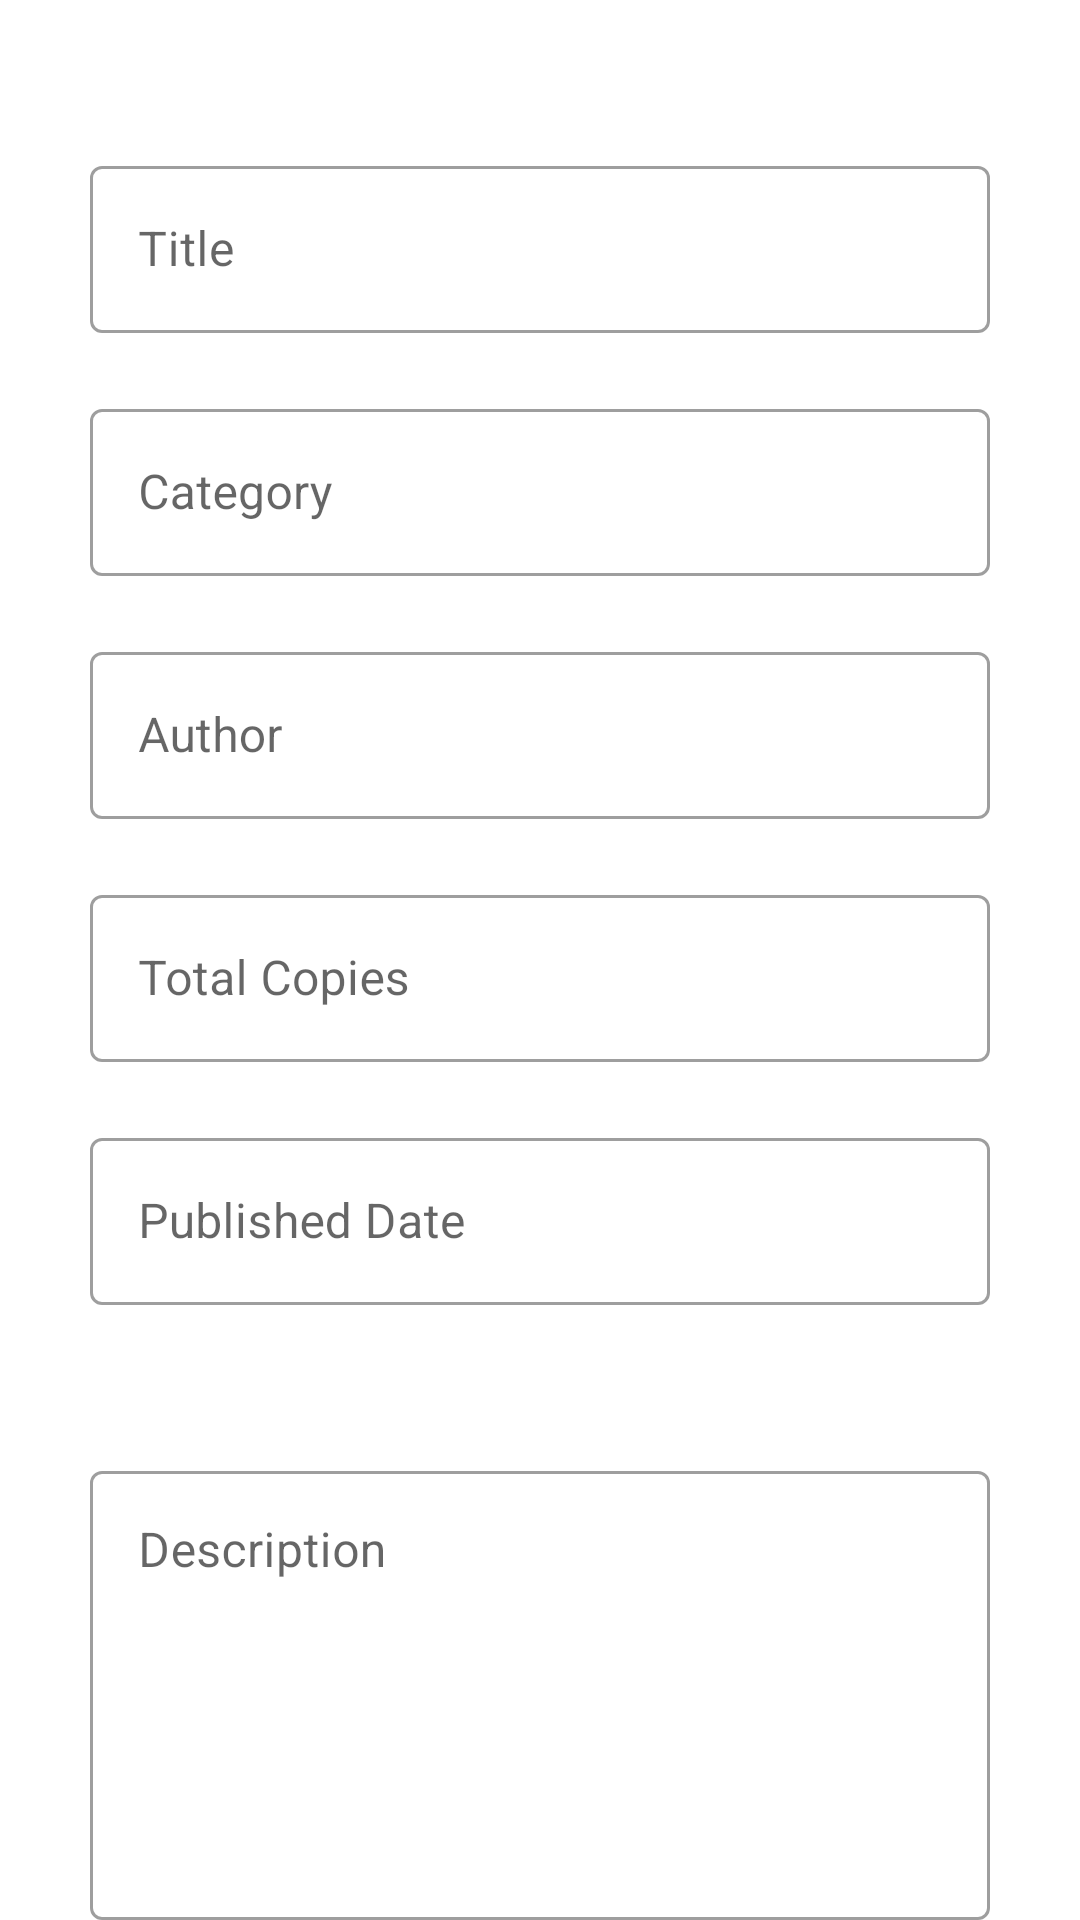

Here is an Android app screen rendered from its layout file. Give the layout XML and the strings, colors and styles it references.
<!-- AndroidManifest.xml: application theme Theme.Bfa -->
<!-- res/layout/detail.xml -->
<?xml version="1.0" encoding="utf-8"?>
<LinearLayout xmlns:android="http://schemas.android.com/apk/res/android"
    android:layout_width="match_parent"
    android:layout_height="match_parent"
    xmlns:app="http://schemas.android.com/apk/res-auto"
    android:orientation="vertical">

    <com.google.android.material.textfield.TextInputLayout
        android:id="@+id/Titlee"
        android:layout_width="350dp"
        android:layout_height="wrap_content"
        app:boxBackgroundColor="@color/white"
        android:hint="Title"
        android:layout_marginStart="30dp"
        android:layout_marginEnd="20dp"
        android:layout_marginTop="50dp"
        style="@style/Widget.MaterialComponents.TextInputLayout.OutlinedBox">

        <com.google.android.material.textfield.TextInputEditText
            android:id="@+id/Title"
            android:layout_width="300dp"
            android:layout_height="wrap_content"
            android:inputType="none" />
    </com.google.android.material.textfield.TextInputLayout>

    <com.google.android.material.textfield.TextInputLayout
        android:id="@+id/Categoryy"
        android:layout_width="350dp"
        android:layout_height="wrap_content"
        app:boxBackgroundColor="@color/white"
        android:hint="Category"
        android:layout_marginStart="30dp"
        android:layout_marginEnd="20dp"
        android:layout_marginTop="20dp"
        style="@style/Widget.MaterialComponents.TextInputLayout.OutlinedBox">

        <com.google.android.material.textfield.TextInputEditText
            android:id="@+id/Category"
            android:layout_width="300dp"
            android:layout_height="wrap_content"
            android:inputType="none" />
    </com.google.android.material.textfield.TextInputLayout>

    <com.google.android.material.textfield.TextInputLayout
        android:id="@+id/Authorr"
        android:layout_width="350dp"
        android:layout_height="wrap_content"
        app:boxBackgroundColor="@color/white"
        android:hint="Author"
        android:layout_marginStart="30dp"
        android:layout_marginEnd="20dp"
        android:layout_marginTop="20dp"
        style="@style/Widget.MaterialComponents.TextInputLayout.OutlinedBox">

        <com.google.android.material.textfield.TextInputEditText
            android:id="@+id/Author"
            android:layout_width="300dp"
            android:layout_height="wrap_content"
            android:inputType="text" />
    </com.google.android.material.textfield.TextInputLayout>

    <com.google.android.material.textfield.TextInputLayout
        android:id="@+id/Totall"
        android:layout_width="350dp"
        android:layout_height="wrap_content"
        app:boxBackgroundColor="@color/white"
        android:hint="Total Copies"
        android:layout_marginStart="30dp"
        android:layout_marginEnd="20dp"
        android:layout_marginTop="20dp"
        style="@style/Widget.MaterialComponents.TextInputLayout.OutlinedBox">

        <com.google.android.material.textfield.TextInputEditText
            android:id="@+id/Total"
            android:layout_width="300dp"
            android:layout_height="wrap_content"
            android:inputType="text" />
    </com.google.android.material.textfield.TextInputLayout>


    <com.google.android.material.textfield.TextInputLayout
        android:id="@+id/Publishedd"
        android:layout_width="350dp"
        android:layout_height="wrap_content"
        app:boxBackgroundColor="@color/white"
        android:hint="Published Date"
        android:layout_marginStart="30dp"
        android:layout_marginEnd="20dp"
        android:layout_marginTop="20dp"
        style="@style/Widget.MaterialComponents.TextInputLayout.OutlinedBox">

        <com.google.android.material.textfield.TextInputEditText
            android:id="@+id/Published"
            android:layout_width="300dp"
            android:layout_height="wrap_content"
            android:inputType="text" />
    </com.google.android.material.textfield.TextInputLayout>

    <com.google.android.material.textfield.TextInputLayout
        android:id="@+id/Descriptionn"
        android:layout_width="350dp"
        android:layout_height="wrap_content"
        app:boxBackgroundColor="@color/white"
        android:hint="Description"
        android:layout_marginStart="30dp"
        android:layout_marginEnd="20dp"
        android:layout_marginTop="50dp"
        style="@style/Widget.MaterialComponents.TextInputLayout.OutlinedBox">

        <com.google.android.material.textfield.TextInputEditText
            android:id="@+id/Description"
            android:layout_width="300dp"
            android:layout_height="wrap_content"
            android:inputType="textMultiLine"
            android:lines="6"
            android:gravity="top"
            android:overScrollMode="always"
            android:scrollbarStyle="insideInset"
            android:scrollHorizontally="false"
            android:scrollbars="vertical"/>
    </com.google.android.material.textfield.TextInputLayout>




</LinearLayout>
<!-- resources referenced by this layout -->
<resources>
  <style name="Theme.Bfa" parent="Theme.MaterialComponents.Light.NoActionBar">
          
          <item name="colorPrimary">@color/purple_500</item>
          <item name="colorPrimaryVariant">@color/purple_700</item>
          <item name="colorOnPrimary">@color/white</item>
          <item name="android:statusBarColor">#00000000</item>
  
  
      </style>
  <!-- not gathered from this repository: default colours our renderer supplied (Android Studio template values) -->
  <color name="purple_500">#FF6200EE</color>
  <color name="purple_700">#FF3700B3</color>
  <color name="white">#FFFFFFFF</color>
</resources>
